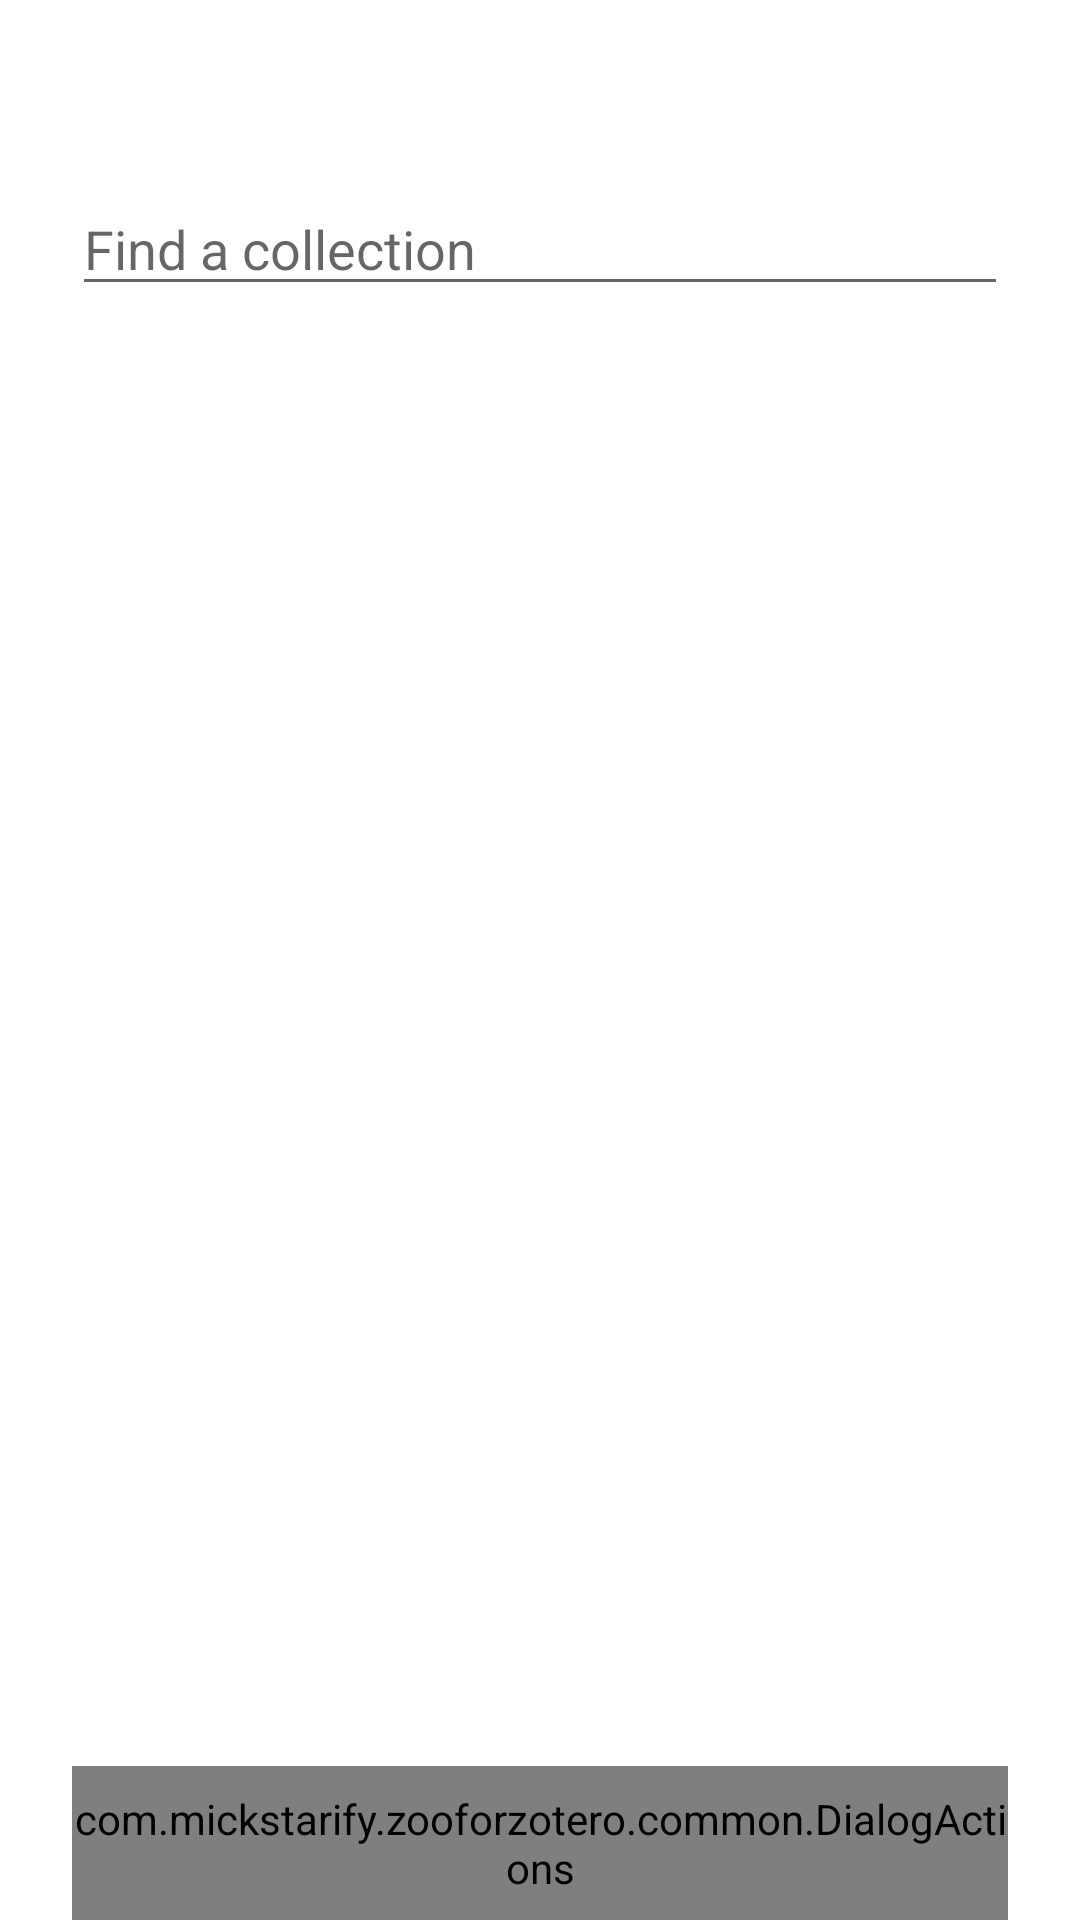

Write the Android layout XML for this screen, with the resource values it uses.
<!-- AndroidManifest.xml: application theme Theme.ZooForZotero.NoActionBar -->
<!-- res/layout/dialog_bulk_collections.xml -->
<?xml version="1.0" encoding="utf-8"?>
<LinearLayout xmlns:android="http://schemas.android.com/apk/res/android"
    style="@style/DialogBody">

    <TextView
        android:id="@+id/textView_bulk_collections_scope"
        style="@style/DialogLead" />

    <TextView
        android:id="@+id/textView_bulk_collections_hint"
        style="@style/DialogHint" />

    <EditText
        android:id="@+id/editText_bulk_collections"
        android:layout_width="match_parent"
        android:layout_height="wrap_content"
        android:hint="Find a collection"
        android:imeOptions="actionDone"
        android:inputType="text" />

    <TextView
        android:id="@+id/textView_bulk_collections_empty"
        android:layout_width="match_parent"
        android:layout_height="wrap_content"
        android:paddingTop="12dp"
        android:paddingBottom="12dp"
        android:text="No matching collections"
        android:textAppearance="@style/TextAppearance.AppCompat.Body1"
        android:textColor="?android:attr/textColorSecondary"
        android:visibility="gone" />

    <androidx.recyclerview.widget.RecyclerView
        android:id="@+id/recyclerView_bulk_collections"
        android:layout_width="match_parent"
        android:layout_height="wrap_content"
        android:layout_weight="1"
        android:scrollbars="vertical" />

    <com.mickstarify.zooforzotero.common.DialogActions
        android:id="@+id/dialog_actions"
        style="@style/DialogActions">
        
        <com.google.android.material.button.MaterialButton
            android:id="@+id/button_apply_collections"
            style="@style/DialogAction"
            android:text="Apply" />
    </com.mickstarify.zooforzotero.common.DialogActions>
</LinearLayout>
<!-- resources referenced by this layout -->
<resources>
  <style name="DialogAction" parent="Widget.MaterialComponents.Button.UnelevatedButton">
          <item name="android:layout_width">match_parent</item>
          <item name="android:layout_height">wrap_content</item>
      </style>
  <style name="DialogActions">
          <item name="android:layout_width">match_parent</item>
          <item name="android:layout_height">wrap_content</item>
          <item name="android:paddingTop">8dp</item>
          <item name="android:paddingBottom">8dp</item>
      </style>
  <style name="DialogBody">
          <item name="android:layout_width">match_parent</item>
          <item name="android:layout_height">wrap_content</item>
          <item name="android:orientation">vertical</item>
          <item name="android:paddingStart">?attr/dialogPreferredPadding</item>
          <item name="android:paddingTop">4dp</item>
          <item name="android:paddingEnd">?attr/dialogPreferredPadding</item>
      </style>
  <style name="DialogHint">
          <item name="android:layout_width">match_parent</item>
          <item name="android:layout_height">wrap_content</item>
          <item name="android:paddingTop">4dp</item>
          <item name="android:paddingBottom">8dp</item>
          <item name="android:textAppearance">@style/TextAppearance.AppCompat.Body1</item>
          <item name="android:textColor">?android:attr/textColorSecondary</item>
      </style>
  <style name="DialogLead">
          <item name="android:layout_width">match_parent</item>
          <item name="android:layout_height">wrap_content</item>
          <item name="android:paddingTop">4dp</item>
          <item name="android:textAppearance">@style/TextAppearance.AppCompat.Subhead</item>
      </style>
  <style name="Theme.ZooForZotero.NoActionBar" parent="Theme.ZooForZotero">
          <item name="windowActionBar">false</item>
          <item name="windowNoTitle">true</item>
          <item name="android:statusBarColor">@android:color/transparent</item>
      </style>
  <style name="Theme.ZooForZotero" parent="Theme.MaterialComponents.DayNight.DarkActionBar">
          <item name="colorPrimary">@color/themePrimary</item>
          <item name="colorOnPrimary">@color/themeOnPrimary</item>
          <item name="colorPrimaryDark">#000000</item>
          <item name="colorAccent">@color/themePrimary</item>
      </style>
  <color name="themePrimary">#3F3577</color>
  <color name="themeOnPrimary">#FFFFFF</color>
</resources>
